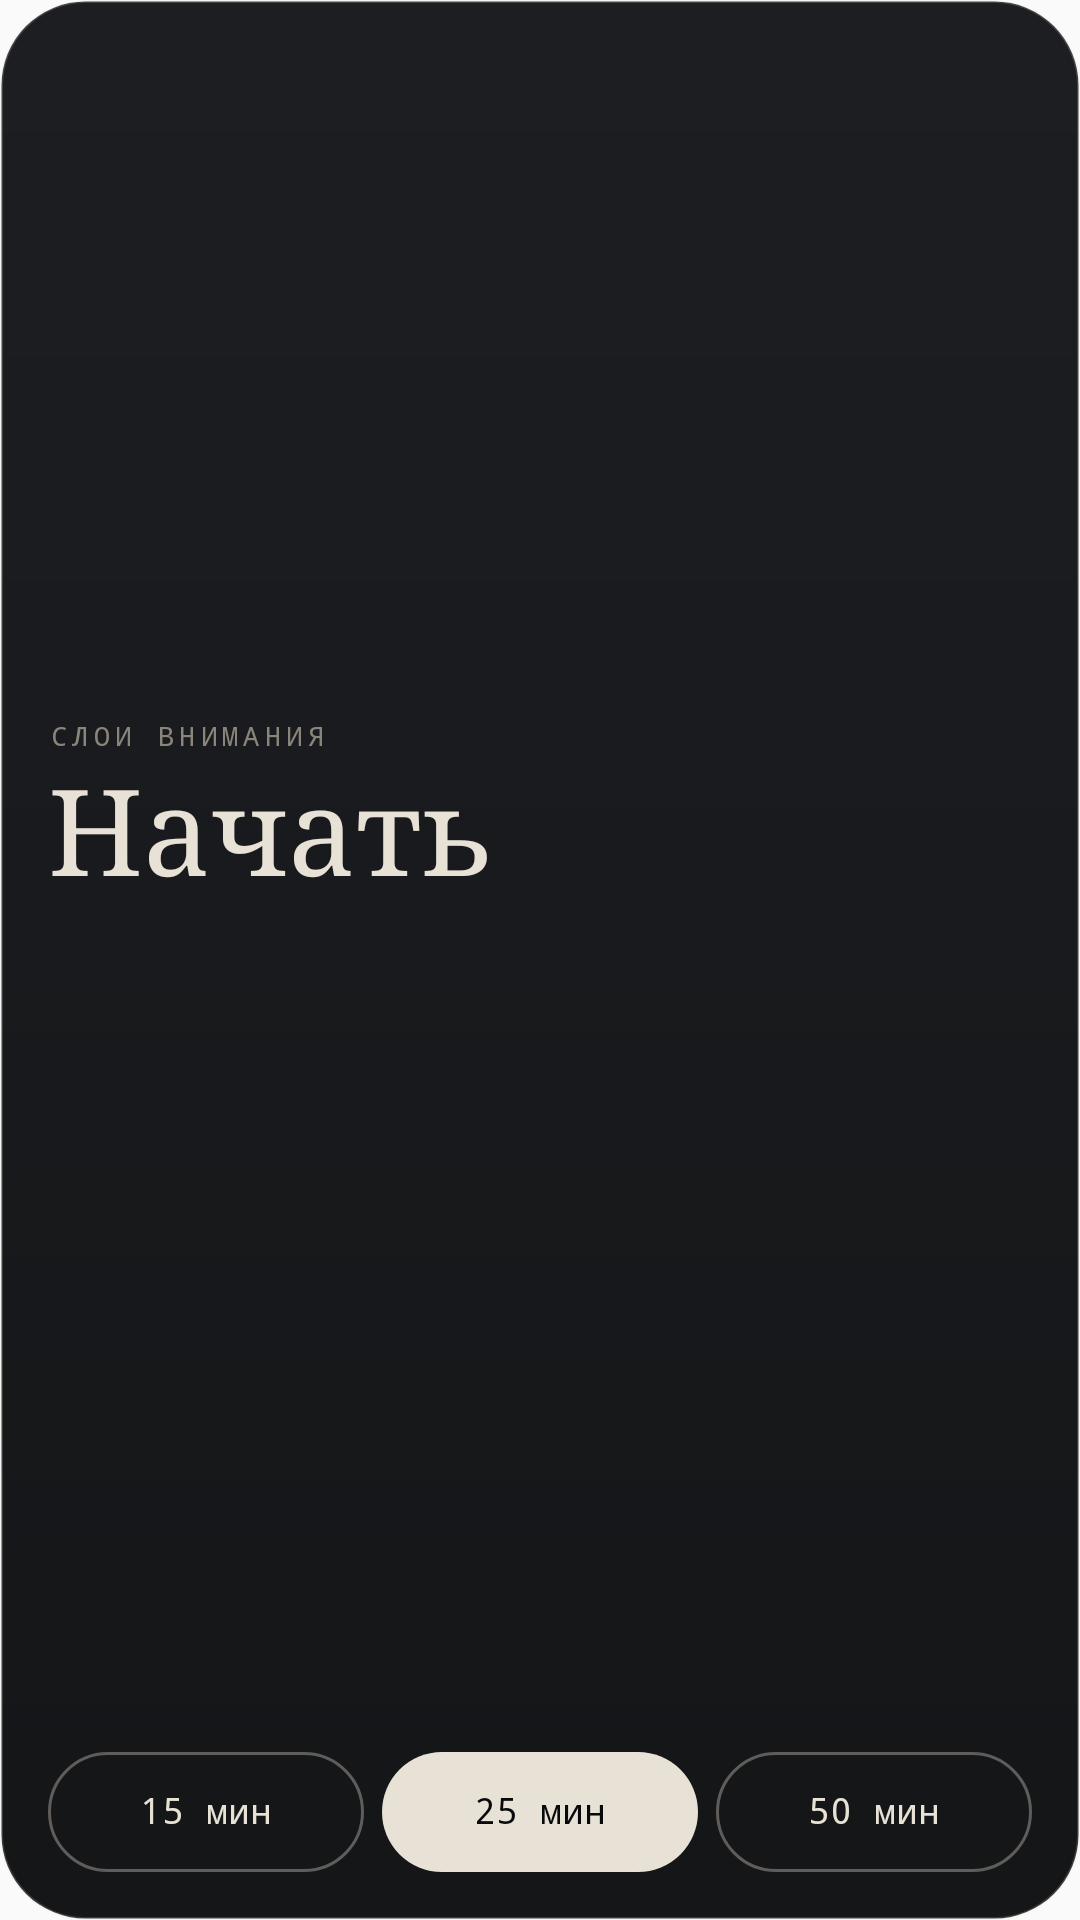

Here is an Android app screen rendered from its layout file. Give the layout XML and the strings, colors and styles it references.
<!-- AndroidManifest.xml: application theme AppTheme -->
<!-- res/layout/widget_large.xml -->
<?xml version="1.0" encoding="utf-8"?>
<LinearLayout xmlns:android="http://schemas.android.com/apk/res/android"
    android:id="@+id/w_root"
    android:layout_width="match_parent"
    android:layout_height="match_parent"
    android:background="@drawable/widget_bg"
    android:orientation="vertical"
    android:padding="16dp">

    <LinearLayout
        android:layout_width="match_parent"
        android:layout_height="0dp"
        android:layout_weight="1"
        android:gravity="center_vertical"
        android:orientation="horizontal">

        <LinearLayout
            android:layout_width="0dp"
            android:layout_height="wrap_content"
            android:layout_weight="1"
            android:orientation="vertical">

            <TextView
        android:includeFontPadding="false"
                android:layout_width="wrap_content"
                android:layout_height="wrap_content"
                android:fontFamily="monospace"
                android:letterSpacing="0.2"
                android:text="СЛОИ ВНИМАНИЯ"
                android:textColor="#8A857B"
                android:textSize="9sp" />

            <Chronometer
        android:includeFontPadding="false"
                android:id="@+id/w_chrono"
                android:layout_width="wrap_content"
                android:layout_height="wrap_content"
                android:layout_marginTop="4dp"
                android:fontFamily="serif"
                android:textColor="#E8E2D6"
                android:textSize="44sp"
                android:visibility="gone" />

            <TextView
        android:includeFontPadding="false"
                android:id="@+id/w_big"
                android:layout_width="wrap_content"
                android:layout_height="wrap_content"
                android:layout_marginTop="4dp"
                android:fontFamily="serif"
                android:maxLines="1"
                android:text="Начать"
                android:textColor="#E8E2D6"
                android:textSize="40sp" />

            <TextView
        android:includeFontPadding="false"
                android:id="@+id/w_status"
                android:layout_width="wrap_content"
                android:layout_height="wrap_content"
                android:ellipsize="end"
                android:fontFamily="monospace"
                android:letterSpacing="0.1"
                android:maxLines="1"
                android:textAllCaps="true"
                android:textColor="#8A857B"
                android:textSize="10sp" />

            <TextView
        android:includeFontPadding="false"
                android:id="@+id/w_sub"
                android:layout_width="match_parent"
                android:layout_height="wrap_content"
                android:layout_marginTop="2dp"
                android:ellipsize="end"
                android:fontFamily="serif"
                android:maxLines="2"
                android:textColor="#B9B3A8"
                android:textSize="14sp"
                android:textStyle="italic" />
        </LinearLayout>

        <ImageView
            android:id="@+id/w_flask"
            android:layout_width="70dp"
            android:layout_height="match_parent"
            android:layout_marginStart="12dp"
            android:contentDescription="@null"
            android:scaleType="fitCenter" />
    </LinearLayout>

    <TextView
        android:includeFontPadding="false"
        android:id="@+id/w_stats"
        android:layout_width="match_parent"
        android:layout_height="wrap_content"
        android:layout_marginTop="6dp"
        android:ellipsize="end"
        android:fontFamily="monospace"
        android:letterSpacing="0.06"
        android:maxLines="1"
        android:textColor="#8A857B"
        android:textSize="10sp" />

    <LinearLayout
        android:id="@+id/w_idle_actions"
        android:layout_width="match_parent"
        android:layout_height="wrap_content"
        android:layout_marginTop="10dp"
        android:orientation="horizontal">

        <TextView
        android:includeFontPadding="false"
            android:id="@+id/w_start15"
            android:layout_width="0dp"
            android:layout_height="40dp"
            android:layout_marginEnd="6dp"
            android:layout_weight="1"
            android:background="@drawable/widget_btn_bg"
            android:fontFamily="monospace"
            android:gravity="center"
            android:text="15 мин"
            android:textColor="#E8E2D6"
            android:textSize="12sp" />

        <TextView
        android:includeFontPadding="false"
            android:id="@+id/w_start25"
            android:layout_width="0dp"
            android:layout_height="40dp"
            android:layout_marginEnd="6dp"
            android:layout_weight="1"
            android:background="@drawable/widget_btn_fill"
            android:fontFamily="monospace"
            android:gravity="center"
            android:text="25 мин"
            android:textColor="#08090B"
            android:textSize="12sp" />

        <TextView
        android:includeFontPadding="false"
            android:id="@+id/w_start50"
            android:layout_width="0dp"
            android:layout_height="40dp"
            android:layout_weight="1"
            android:background="@drawable/widget_btn_bg"
            android:fontFamily="monospace"
            android:gravity="center"
            android:text="50 мин"
            android:textColor="#E8E2D6"
            android:textSize="12sp" />
    </LinearLayout>

    <LinearLayout
        android:id="@+id/w_live_actions"
        android:layout_width="match_parent"
        android:layout_height="wrap_content"
        android:layout_marginTop="10dp"
        android:gravity="center_vertical"
        android:orientation="horizontal"
        android:visibility="gone">

        <LinearLayout
            android:layout_width="0dp"
            android:layout_height="wrap_content"
            android:layout_weight="1"
            android:orientation="vertical">

            <TextView
        android:includeFontPadding="false"
                android:layout_width="wrap_content"
                android:layout_height="wrap_content"
                android:fontFamily="monospace"
                android:letterSpacing="0.1"
                android:text="ОСТАЛОСЬ"
                android:textColor="#8A857B"
                android:textSize="9sp" />

            <Chronometer
        android:includeFontPadding="false"
                android:id="@+id/w_remain"
                android:layout_width="wrap_content"
                android:layout_height="wrap_content"
                android:fontFamily="monospace"
                android:textColor="#E8E2D6"
                android:textSize="16sp" />
        </LinearLayout>

        <TextView
        android:includeFontPadding="false"
            android:id="@+id/w_finish"
            android:layout_width="wrap_content"
            android:layout_height="40dp"
            android:background="@drawable/widget_btn_bg"
            android:fontFamily="monospace"
            android:gravity="center"
            android:paddingStart="18dp"
            android:paddingEnd="18dp"
            android:text="Завершить"
            android:textColor="#E8E2D6"
            android:textSize="12sp" />
    </LinearLayout>
</LinearLayout>
<!-- resources referenced by this layout -->
<resources>
  <!-- drawable widget_bg (drawable) -->
  <?xml version="1.0" encoding="utf-8"?>
  <shape xmlns:android="http://schemas.android.com/apk/res/android" android:shape="rectangle">
      <gradient android:angle="270" android:startColor="#F2101216" android:endColor="#F208090B" />
      <stroke android:width="1dp" android:color="#2EE8E2D6" />
      <corners android:radius="@dimen/sloi_widget_radius" />
  </shape>
  <!-- drawable widget_btn_bg (drawable) -->
  <?xml version="1.0" encoding="utf-8"?>
  <shape xmlns:android="http://schemas.android.com/apk/res/android" android:shape="rectangle">
      <stroke android:width="1dp" android:color="#59E8E2D6" />
      <corners android:radius="@dimen/sloi_widget_inner_radius" />
  </shape>
  <!-- drawable widget_btn_fill (drawable) -->
  <?xml version="1.0" encoding="utf-8"?>
  <shape xmlns:android="http://schemas.android.com/apk/res/android" android:shape="rectangle">
      <solid android:color="#E8E2D6" />
      <corners android:radius="@dimen/sloi_widget_inner_radius" />
  </shape>
  <style name="AppTheme" parent="Theme.AppCompat.Light.DarkActionBar">
          
          <item name="colorPrimary">@color/colorPrimary</item>
          <item name="colorPrimaryDark">@color/colorPrimaryDark</item>
          <item name="colorAccent">@color/colorAccent</item>
      </style>
  <dimen name="sloi_widget_radius">18dp</dimen>
  <dimen name="sloi_widget_inner_radius">10dp</dimen>
  <color name="colorPrimary">#08090B</color>
  <color name="colorPrimaryDark">#08090B</color>
  <color name="colorAccent">#D8CBB0</color>
</resources>
